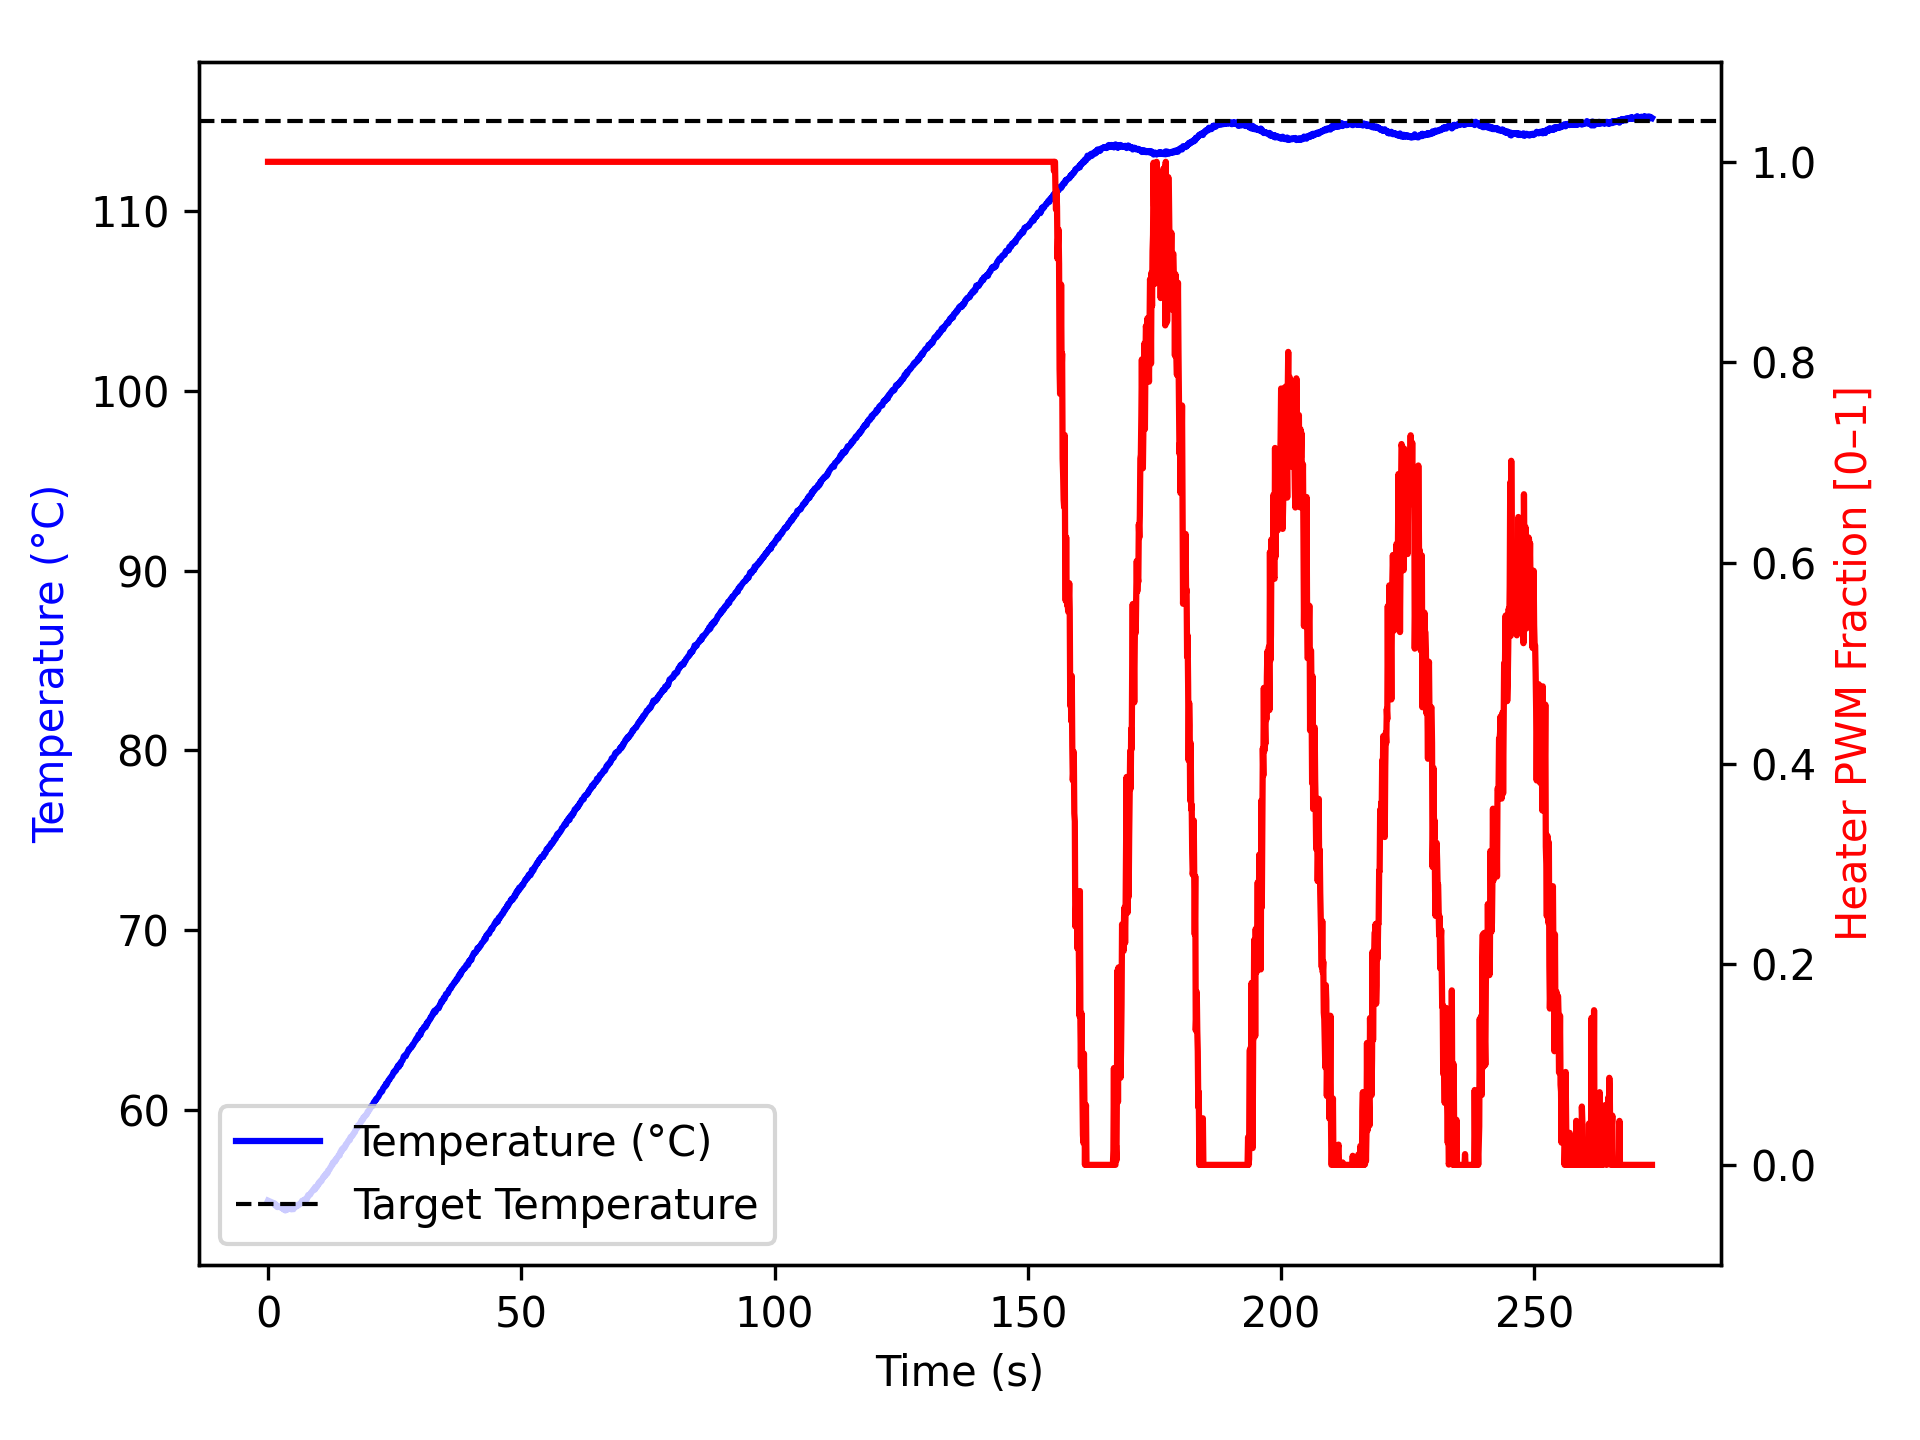

The data file committed next to this chart (first rows):
time_ms, temperature, heater
2, 54.93, 1.0
1104, 54.79, 1.0
1206, 54.79, 1.0
1307, 54.7, 1.0
1408, 54.73, 1.0
1510, 54.73, 1.0
1610, 54.65, 1.0
1710, 54.59, 1.0
1810, 54.59, 1.0
1910, 54.57, 1.0
2010, 54.59, 1.0
2111, 54.59, 1.0
2211, 54.59, 1.0
2312, 54.61, 1.0
2413, 54.56, 1.0
2514, 54.59, 1.0
2616, 54.56, 1.0
2717, 54.52, 1.0
2818, 54.54, 1.0
2920, 54.52, 1.0
3021, 54.45, 1.0
3122, 54.54, 1.0
3223, 54.56, 1.0
3323, 54.55, 1.0
3424, 54.38, 1.0
3524, 54.45, 1.0
3624, 54.43, 1.0
3725, 54.49, 1.0
3825, 54.43, 1.0
3925, 54.48, 1.0
4026, 54.49, 1.0
4126, 54.49, 1.0
4226, 54.5, 1.0
4326, 54.52, 1.0
4426, 54.5, 1.0
4526, 54.52, 1.0
4626, 54.45, 1.0
4726, 54.5, 1.0
4826, 54.55, 1.0
4926, 54.48, 1.0
5026, 54.45, 1.0
5126, 54.55, 1.0
5227, 54.56, 1.0
5328, 54.59, 1.0
5430, 54.62, 1.0
5530, 54.59, 1.0
5630, 54.63, 1.0
5731, 54.63, 1.0
5831, 54.67, 1.0
5931, 54.67, 1.0
6032, 54.67, 1.0
6133, 54.73, 1.0
6233, 54.74, 1.0
6333, 54.77, 1.0
6433, 54.77, 1.0
6533, 54.81, 1.0
6633, 54.84, 1.0
6733, 54.92, 1.0
6833, 54.92, 1.0
6933, 54.91, 1.0
... 2,654 more rows
